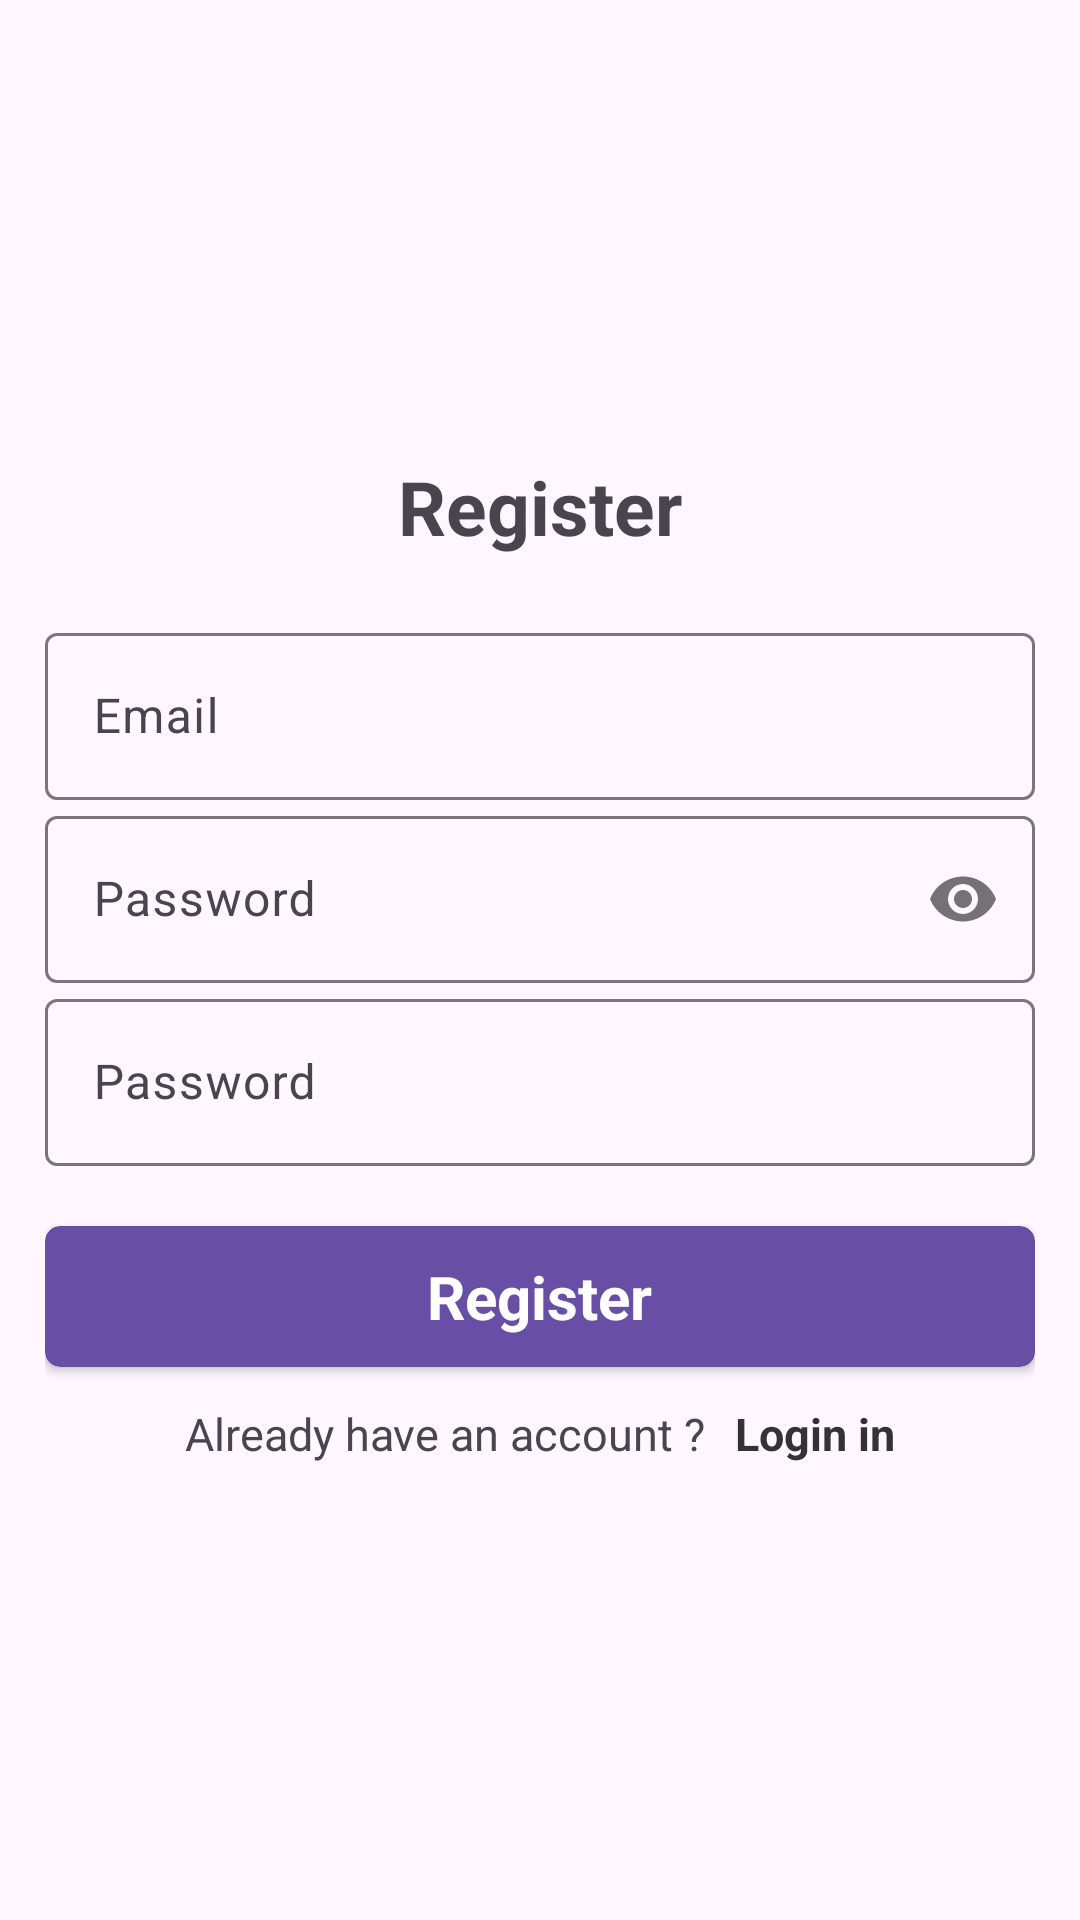

The Android layout XML behind this screen, and the referenced resources:
<!-- AndroidManifest.xml: application theme Theme.AppChat_kotlin -->
<!-- res/layout/activity_registration.xml -->
<?xml version="1.0" encoding="utf-8"?>
<LinearLayout xmlns:android="http://schemas.android.com/apk/res/android"
    xmlns:app="http://schemas.android.com/apk/res-auto"
    xmlns:tools="http://schemas.android.com/tools"
    android:layout_width="match_parent"
    android:layout_height="match_parent"
    android:orientation="vertical"
    android:padding="15dp"
    android:gravity="center"
    tools:context=".loginHandle.Registration">

    <TextView
        android:textSize="25sp"
        android:textStyle="bold"
        android:gravity="center"
        android:layout_marginBottom="20dp"
        android:layout_width="match_parent"
        android:layout_height="wrap_content"
        android:text="@string/register"/>


    <com.google.android.material.textfield.TextInputLayout
        android:id="@+id/emailLayout"
        android:layout_width="match_parent"
        android:layout_height="wrap_content"
        app:errorEnabled="false">

      <com.google.android.material.textfield.TextInputEditText
          android:id="@+id/emailEditText"
          android:inputType="textEmailAddress"
          android:hint="@string/email"
          android:layout_width="match_parent"
          android:layout_height="wrap_content"/>

    </com.google.android.material.textfield.TextInputLayout>

    <com.google.android.material.textfield.TextInputLayout
        android:id="@+id/passwordLayout"
        android:layout_width="match_parent"
        android:layout_height="wrap_content"
        app:passwordToggleEnabled="true"
        app:errorEnabled="false">

      <com.google.android.material.textfield.TextInputEditText
          android:id="@+id/passwordEditText"
          android:inputType="textPassword"
          android:hint="@string/password"
          android:layout_width="match_parent"
          android:layout_height="wrap_content"/>

    </com.google.android.material.textfield.TextInputLayout>

    <com.google.android.material.textfield.TextInputLayout
        android:id="@+id/repeatPasswordLayout"
        android:layout_width="match_parent"
        android:layout_height="wrap_content"
        app:errorEnabled="false">

      <com.google.android.material.textfield.TextInputEditText
          android:id="@+id/repeatPasswordEditText"
          android:inputType="textPassword"
          android:hint="@string/password"
          android:layout_width="match_parent"
          android:layout_height="wrap_content"/>

    </com.google.android.material.textfield.TextInputLayout>


    <androidx.cardview.widget.CardView
        android:id="@+id/registerBtn"
        android:layout_width="match_parent"
        android:layout_height="wrap_content"
        app:cardBackgroundColor="#684ea5"
        app:cardCornerRadius="5dp"
        android:layout_marginTop="20dp">

      <RelativeLayout
          android:layout_width="match_parent"
          android:layout_height="wrap_content"
          android:padding="10dp"
          android:gravity="center">
        <TextView
            android:id="@+id/textLoginBtn"
            android:layout_width="wrap_content"
            android:layout_height="wrap_content"
            android:text="@string/register"
            android:textSize="20sp"
            android:textStyle="bold"
            android:textColor="@color/white"/>

        <ProgressBar
            android:id="@+id/progressBar"
            android:layout_width="wrap_content"
            android:layout_height="30dp"
            android:visibility="gone"
            android:indeterminateTint="@color/white"/>
      </RelativeLayout>

    </androidx.cardview.widget.CardView>


    <LinearLayout
        android:layout_width="match_parent"
        android:layout_height="wrap_content"
        android:gravity="center"
        android:orientation="horizontal"
        android:layout_marginTop="12dp">


      <TextView
          android:layout_width="wrap_content"
          android:textSize="15sp"
          android:layout_height="wrap_content"
          android:text="Already have an account ?"/>
      <TextView
          android:id="@+id/loginBtn"
          android:paddingLeft="10dp"
          android:textSize="15sp"
          android:layout_width="wrap_content"
          android:layout_height="wrap_content"
          android:textStyle="bold"
          android:textColor="#333333"
          android:text="Login in"/>
    </LinearLayout>
</LinearLayout>
<!-- resources referenced by this layout -->
<resources>
  <string name="email">Email</string>
  <string name="password">Password</string>
  <string name="register">Register</string>
  <style name="Theme.AppChat_kotlin" parent="Base.Theme.AppChat_kotlin" />
  <style name="Base.Theme.AppChat_kotlin" parent="Theme.Material3.DayNight.NoActionBar">
          
          
      </style>
  <!-- not gathered from this repository: default colours our renderer supplied (Android Studio template values) -->
  <color name="white">#FFFFFFFF</color>
</resources>
